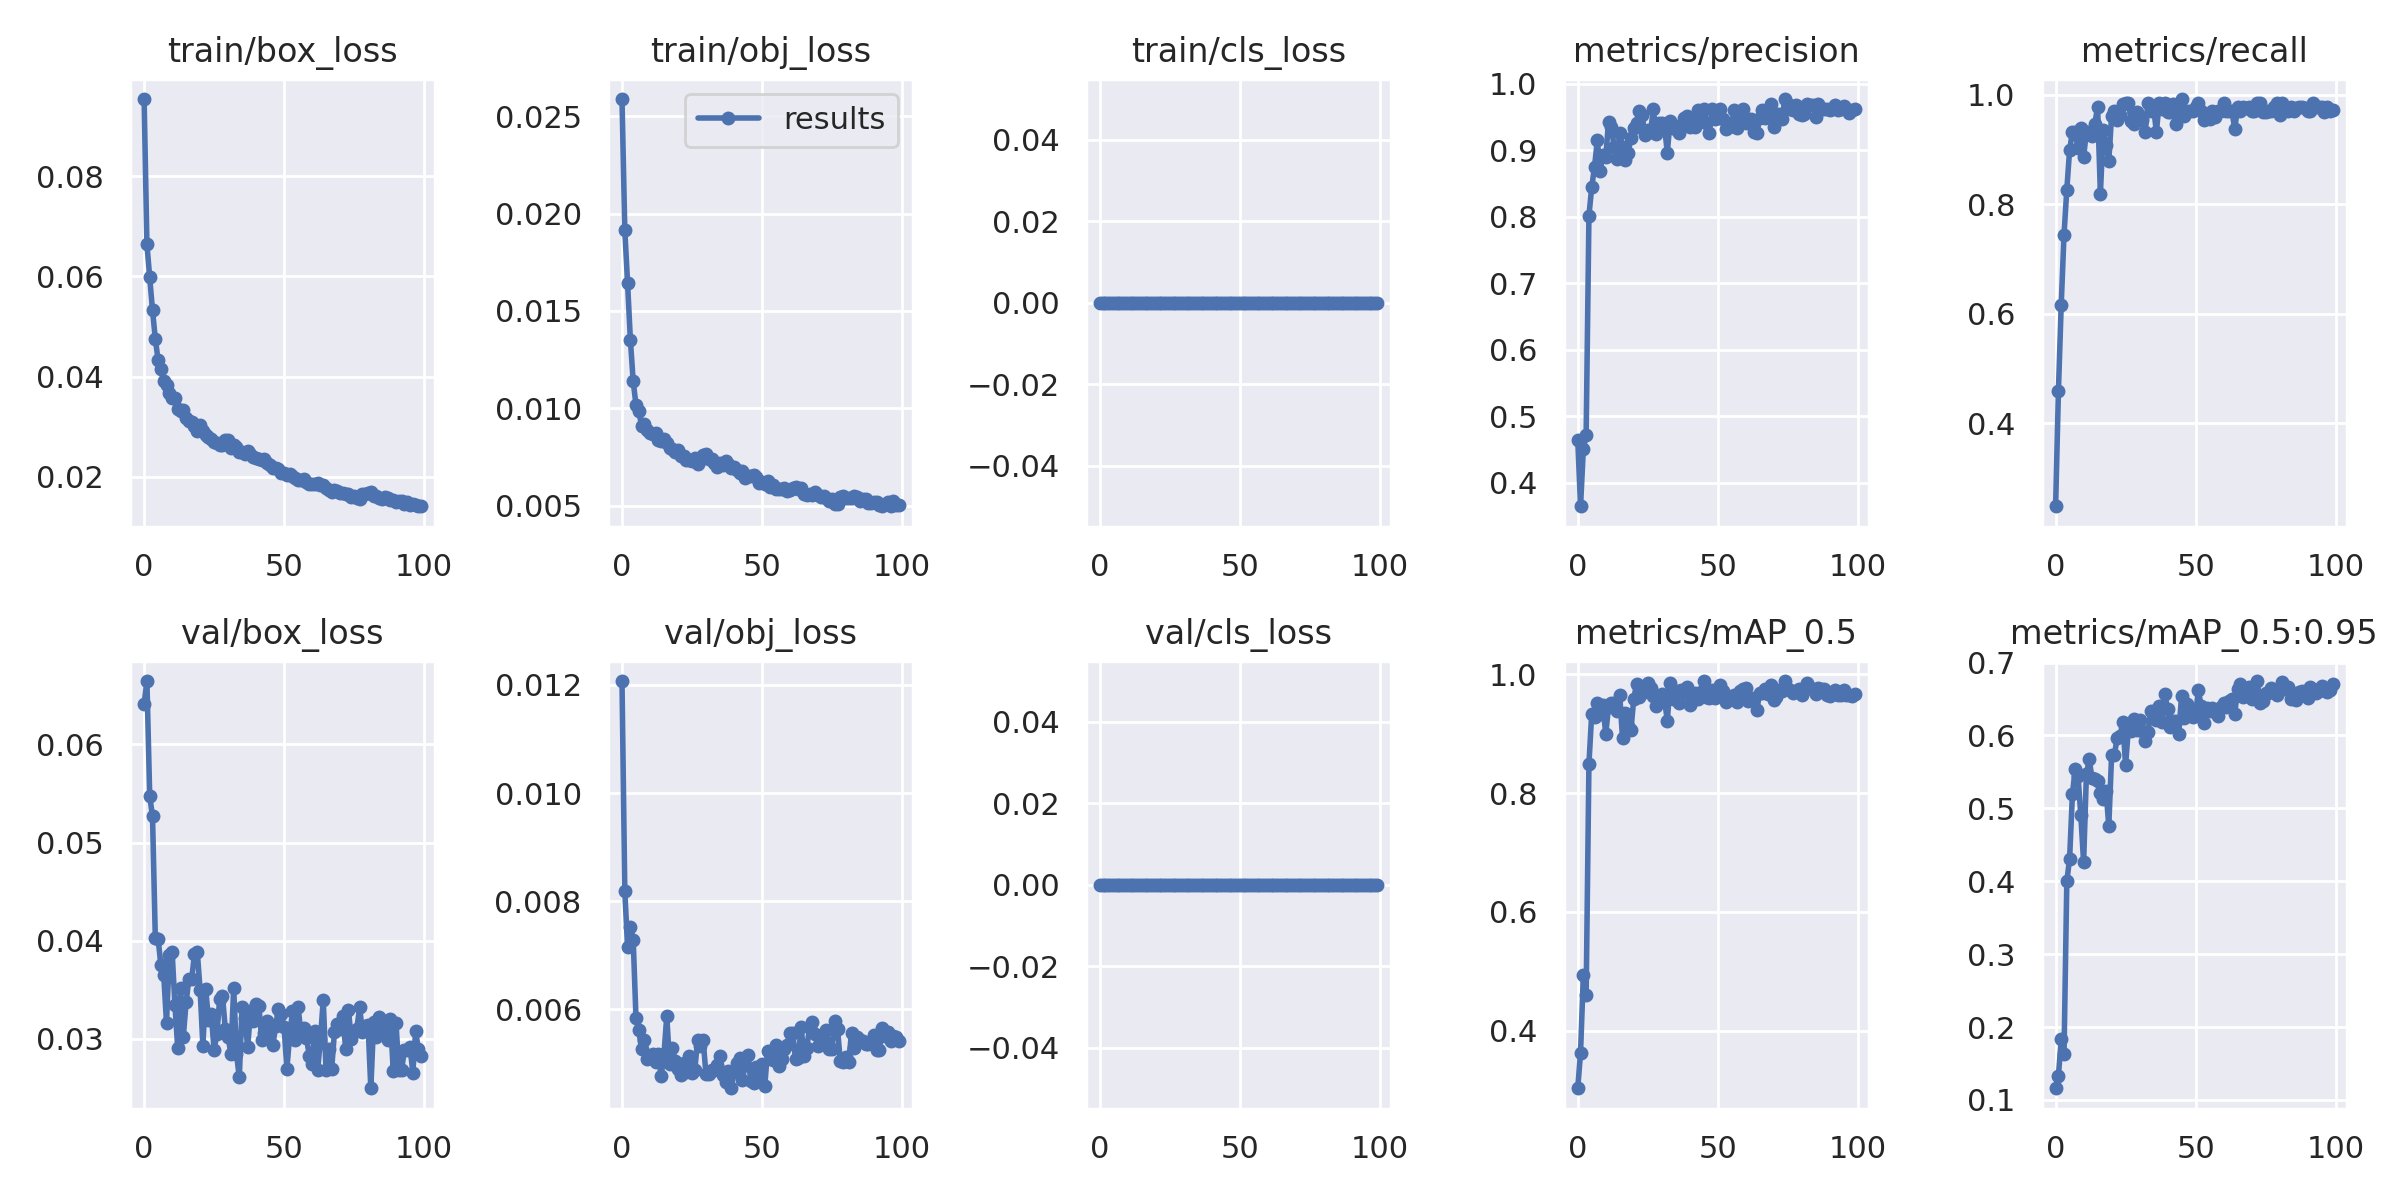

The file beside this chart, header and first rows:
epoch, train/box_loss, train/obj_loss, train/cls_loss, metrics/precision, metrics/recall, metrics/mAP_0.5, metrics/mAP_0.5:0.95, val/box_loss, val/obj_loss, val/cls_loss, x/lr0, x/lr1, x/lr2
0, 0.09542, 0.02588, 0, 0.4647, 0.2481, 0.3032, 0.1161, 0.06415, 0.01207, 0, 0.07081, 0.003243, 0.003243
1, 0.06639, 0.01916, 0, 0.3644, 0.4587, 0.3631, 0.1331, 0.06646, 0.008189, 0, 0.04075, 0.006511, 0.006511
2, 0.05977, 0.01641, 0, 0.451, 0.6165, 0.4934, 0.183, 0.05474, 0.007151, 0, 0.01061, 0.009714, 0.009714
3, 0.0532, 0.01351, 0, 0.4711, 0.7444, 0.4599, 0.163, 0.05266, 0.007533, 0, 0.009703, 0.009703, 0.009703
4, 0.04754, 0.01138, 0, 0.8019, 0.8271, 0.8499, 0.3998, 0.04029, 0.007291, 0, 0.009703, 0.009703, 0.009703
5, 0.04322, 0.01017, 0, 0.8447, 0.8994, 0.9341, 0.4311, 0.0402, 0.005837, 0, 0.009604, 0.009604, 0.009604
6, 0.04144, 0.00986, 0, 0.8755, 0.9323, 0.9281, 0.5194, 0.03748, 0.005621, 0, 0.009505, 0.009505, 0.009505
7, 0.039, 0.009104, 0, 0.9149, 0.9323, 0.9515, 0.5542, 0.03651, 0.005261, 0, 0.009406, 0.009406, 0.009406
8, 0.03826, 0.009212, 0, 0.8696, 0.9022, 0.9339, 0.5444, 0.03161, 0.005441, 0, 0.009307, 0.009307, 0.009307
9, 0.03662, 0.008887, 0, 0.8935, 0.9398, 0.9483, 0.4907, 0.03852, 0.005078, 0, 0.009208, 0.009208, 0.009208
10, 0.03573, 0.008722, 0, 0.8897, 0.8872, 0.8994, 0.426, 0.03889, 0.005141, 0, 0.009109, 0.009109, 0.009109
11, 0.03573, 0.008671, 0, 0.9428, 0.9323, 0.9454, 0.5467, 0.03349, 0.005182, 0, 0.00901, 0.00901, 0.00901
12, 0.03341, 0.008733, 0, 0.9353, 0.9323, 0.9522, 0.5674, 0.02909, 0.005019, 0, 0.008911, 0.008911, 0.008911
13, 0.03319, 0.008392, 0, 0.9056, 0.9248, 0.9521, 0.5413, 0.03522, 0.00517, 0, 0.008812, 0.008812, 0.008812
14, 0.03328, 0.008332, 0, 0.8872, 0.9474, 0.9392, 0.5407, 0.03019, 0.004774, 0, 0.008713, 0.008713, 0.008713
15, 0.03165, 0.00843, 0, 0.9263, 0.9774, 0.9656, 0.5382, 0.03372, 0.005175, 0, 0.008614, 0.008614, 0.008614
16, 0.03118, 0.008223, 0, 0.9052, 0.8196, 0.8922, 0.5213, 0.03612, 0.005875, 0, 0.008515, 0.008515, 0.008515
17, 0.031, 0.007959, 0, 0.886, 0.9351, 0.9345, 0.513, 0.03612, 0.004998, 0, 0.008416, 0.008416, 0.008416
18, 0.03013, 0.00793, 0, 0.8962, 0.9084, 0.9124, 0.5244, 0.03862, 0.005279, 0, 0.008317, 0.008317, 0.008317
19, 0.02907, 0.007734, 0, 0.9187, 0.8797, 0.9062, 0.4757, 0.03882, 0.005042, 0, 0.008218, 0.008218, 0.008218
20, 0.03033, 0.00788, 0, 0.9343, 0.9617, 0.958, 0.5729, 0.03501, 0.004903, 0, 0.008119, 0.008119, 0.008119
21, 0.02902, 0.007539, 0, 0.9416, 0.9699, 0.9843, 0.5739, 0.02929, 0.004781, 0, 0.00802, 0.00802, 0.00802
22, 0.02828, 0.007552, 0, 0.9587, 0.9549, 0.9624, 0.5965, 0.03508, 0.005002, 0, 0.007921, 0.007921, 0.007921
23, 0.02782, 0.00736, 0, 0.953, 0.9624, 0.9693, 0.5993, 0.03192, 0.004834, 0, 0.007822, 0.007822, 0.007822
24, 0.02747, 0.007363, 0, 0.9225, 0.984, 0.9728, 0.6182, 0.03252, 0.005139, 0, 0.007723, 0.007723, 0.007723
25, 0.027, 0.007276, 0, 0.9302, 0.985, 0.9856, 0.5592, 0.02885, 0.004825, 0, 0.007624, 0.007624, 0.007624
26, 0.02678, 0.007443, 0, 0.927, 0.985, 0.9778, 0.6102, 0.03053, 0.004872, 0, 0.007525, 0.007525, 0.007525
27, 0.02623, 0.007157, 0, 0.962, 0.9518, 0.963, 0.6056, 0.03406, 0.005434, 0, 0.007426, 0.007426, 0.007426
28, 0.02627, 0.007359, 0, 0.9244, 0.9474, 0.9474, 0.6228, 0.03434, 0.005328, 0, 0.007327, 0.007327, 0.007327
29, 0.02739, 0.007588, 0, 0.9415, 0.9686, 0.9617, 0.6072, 0.03103, 0.005444, 0, 0.007228, 0.007228, 0.007228
30, 0.0273, 0.007665, 0, 0.941, 0.9594, 0.9675, 0.6214, 0.0302, 0.004797, 0, 0.007129, 0.007129, 0.007129
31, 0.02569, 0.007402, 0, 0.9356, 0.9549, 0.9586, 0.6068, 0.02845, 0.00481, 0, 0.00703, 0.00703, 0.00703
32, 0.02628, 0.007412, 0, 0.8967, 0.9323, 0.9214, 0.5924, 0.03515, 0.004881, 0, 0.006931, 0.006931, 0.006931
33, 0.02598, 0.007176, 0, 0.9442, 0.985, 0.986, 0.6042, 0.02847, 0.004874, 0, 0.006832, 0.006832, 0.006832
34, 0.02482, 0.006974, 0, 0.9329, 0.9699, 0.959, 0.6335, 0.02606, 0.00498, 0, 0.006733, 0.006733, 0.006733
35, 0.02489, 0.007196, 0, 0.9324, 0.9774, 0.9725, 0.6332, 0.03319, 0.00514, 0, 0.006634, 0.006634, 0.006634
36, 0.02461, 0.007086, 0, 0.9262, 0.9323, 0.9514, 0.6219, 0.03211, 0.004779, 0, 0.006535, 0.006535, 0.006535
37, 0.02517, 0.007304, 0, 0.9381, 0.985, 0.9744, 0.6398, 0.02912, 0.004652, 0, 0.006436, 0.006436, 0.006436
38, 0.02445, 0.007148, 0, 0.9488, 0.9751, 0.9693, 0.619, 0.03281, 0.00487, 0, 0.006337, 0.006337, 0.006337
39, 0.02394, 0.006945, 0, 0.9511, 0.985, 0.9782, 0.6567, 0.03177, 0.004542, 0, 0.006238, 0.006238, 0.006238
40, 0.02374, 0.006982, 0, 0.9347, 0.9691, 0.9491, 0.6366, 0.0335, 0.004848, 0, 0.006139, 0.006139, 0.006139
41, 0.02352, 0.006842, 0, 0.9416, 0.9692, 0.9576, 0.6117, 0.03336, 0.005003, 0, 0.00604, 0.00604, 0.00604
42, 0.02335, 0.006692, 0, 0.9356, 0.9829, 0.9688, 0.6206, 0.02992, 0.005104, 0, 0.005941, 0.005941, 0.005941
43, 0.02344, 0.006791, 0, 0.961, 0.9474, 0.9579, 0.6199, 0.03055, 0.004692, 0, 0.005842, 0.005842, 0.005842
44, 0.02275, 0.006441, 0, 0.9523, 0.9699, 0.9708, 0.6027, 0.03181, 0.004967, 0, 0.005743, 0.005743, 0.005743
45, 0.02232, 0.006502, 0, 0.9623, 0.9925, 0.9889, 0.6545, 0.03095, 0.005162, 0, 0.005644, 0.005644, 0.005644
46, 0.0217, 0.006547, 0, 0.9411, 0.9609, 0.9616, 0.624, 0.02937, 0.004676, 0, 0.005545, 0.005545, 0.005545
47, 0.02173, 0.00657, 0, 0.9262, 0.9699, 0.9608, 0.6427, 0.03129, 0.004648, 0, 0.005446, 0.005446, 0.005446
48, 0.02148, 0.006465, 0, 0.9626, 0.9699, 0.9742, 0.635, 0.03309, 0.004934, 0, 0.005347, 0.005347, 0.005347
49, 0.02074, 0.00618, 0, 0.9471, 0.9699, 0.9598, 0.6247, 0.03254, 0.004779, 0, 0.005248, 0.005248, 0.005248
50, 0.02069, 0.006209, 0, 0.9479, 0.9774, 0.9704, 0.6289, 0.03119, 0.004993, 0, 0.005149, 0.005149, 0.005149
51, 0.02035, 0.006105, 0, 0.9629, 0.985, 0.9824, 0.6617, 0.02696, 0.004583, 0, 0.00505, 0.00505, 0.00505
52, 0.02058, 0.006244, 0, 0.9473, 0.9699, 0.9724, 0.6406, 0.03026, 0.00523, 0, 0.004951, 0.004951, 0.004951
53, 0.02005, 0.005979, 0, 0.9323, 0.9549, 0.9538, 0.6176, 0.03282, 0.0052, 0, 0.004852, 0.004852, 0.004852
54, 0.01966, 0.006039, 0, 0.9348, 0.9624, 0.9594, 0.6377, 0.02985, 0.005073, 0, 0.004753, 0.004753, 0.004753
55, 0.01942, 0.005854, 0, 0.9408, 0.9552, 0.9587, 0.633, 0.03325, 0.005348, 0, 0.004654, 0.004654, 0.004654
56, 0.01939, 0.00584, 0, 0.9604, 0.9699, 0.9649, 0.6383, 0.0307, 0.004955, 0, 0.004555, 0.004555, 0.004555
57, 0.01945, 0.005829, 0, 0.9342, 0.9605, 0.9541, 0.6353, 0.03112, 0.00509, 0, 0.004456, 0.004456, 0.004456
58, 0.01903, 0.00592, 0, 0.9485, 0.9698, 0.972, 0.6262, 0.03012, 0.00526, 0, 0.004357, 0.004357, 0.004357
59, 0.01849, 0.005756, 0, 0.9627, 0.9699, 0.9746, 0.6387, 0.02828, 0.005349, 0, 0.004258, 0.004258, 0.004258
... 40 more rows
